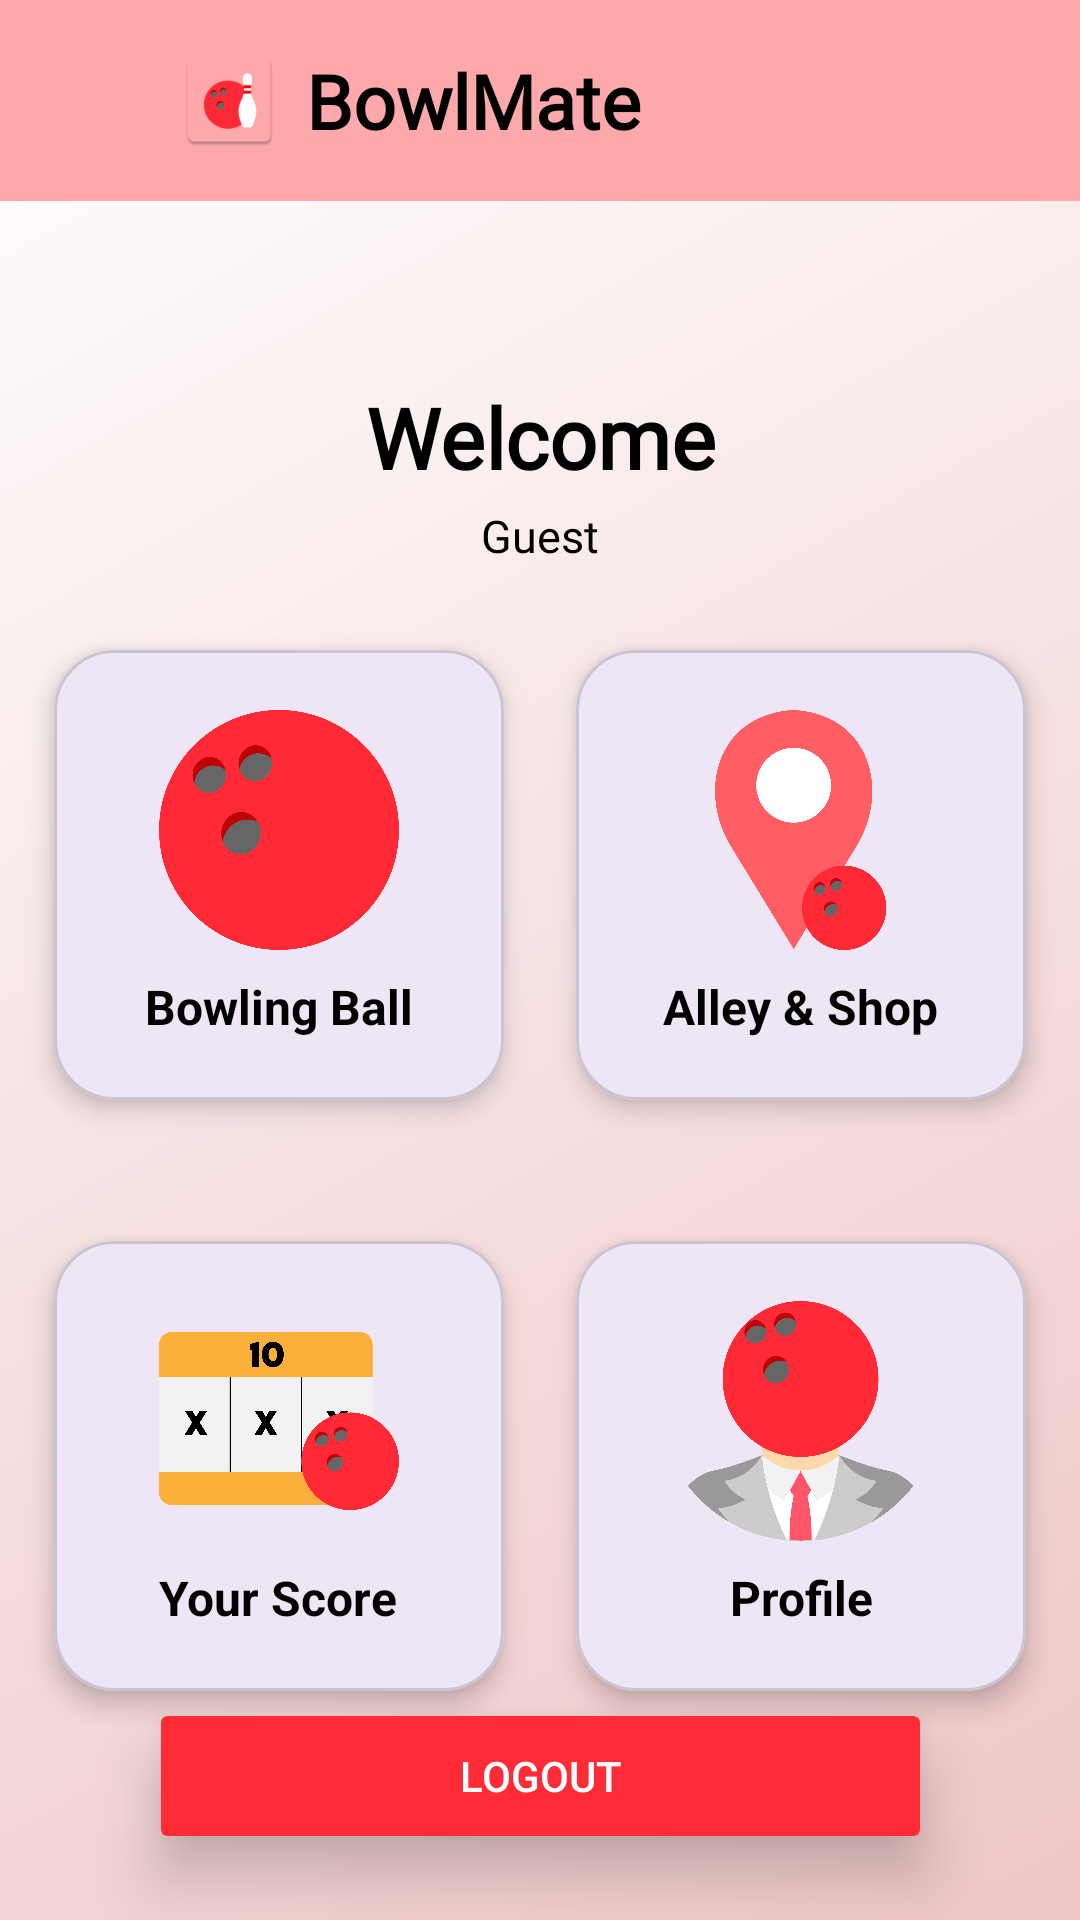

Reconstruct the res/layout file that produces this screen, plus the resources it refers to.
<!-- AndroidManifest.xml: application theme Theme.BowlMate -->
<!-- res/layout/activity_main.xml -->
<?xml version="1.0" encoding="utf-8"?>
<androidx.constraintlayout.widget.ConstraintLayout xmlns:android="http://schemas.android.com/apk/res/android"
    xmlns:app="http://schemas.android.com/apk/res-auto"
    xmlns:tools="http://schemas.android.com/tools"
    android:id="@+id/main"
    android:layout_width="match_parent"
    android:layout_height="match_parent"
    android:background="@drawable/background"
    tools:context=".MainActivity">

    <include
        android:id="@+id/header"
        layout="@layout/header"
        android:layout_width="match_parent"
        android:layout_height="wrap_content"
        app:layout_constraintTop_toTopOf="parent" />

    <TextView
        android:id="@+id/welcomeText"
        android:layout_width="wrap_content"
        android:layout_height="wrap_content"
        android:layout_marginTop="60dp"
        android:fontFamily="@font/allan_bold"
        android:gravity="center_horizontal"
        android:text="Welcome"
        android:textColor="@android:color/black"
        android:textSize="28sp"
        android:textStyle="bold"
        app:layout_constraintEnd_toEndOf="parent"
        app:layout_constraintStart_toStartOf="parent"
        app:layout_constraintTop_toBottomOf="@id/header" />

    <TextView
        android:id="@+id/userNameTextView"
        android:layout_width="wrap_content"
        android:layout_height="wrap_content"
        android:layout_marginTop="4dp"
        android:fontFamily="@font/alkatra_bold"
        android:gravity="center_horizontal"
        android:text="Guest"
        android:textColor="@android:color/black"
        android:textSize="15sp"
        app:layout_constraintEnd_toEndOf="parent"
        app:layout_constraintStart_toStartOf="parent"
        app:layout_constraintTop_toBottomOf="@id/welcomeText" />

    <LinearLayout
        android:id="@+id/row1"
        android:layout_width="0dp"
        android:layout_height="wrap_content"
        android:layout_marginTop="16dp"
        android:gravity="center"
        android:orientation="horizontal"
        android:paddingBottom="15dp"
        app:layout_constraintEnd_toEndOf="parent"
        app:layout_constraintHorizontal_bias="0.0"
        app:layout_constraintStart_toStartOf="parent"
        app:layout_constraintTop_toBottomOf="@+id/userNameTextView">

        <com.google.android.material.card.MaterialCardView
            android:layout_width="150dp"
            android:layout_height="150dp"
            android:layout_margin="12dp"
            app:cardCornerRadius="20dp"
            app:cardElevation="5dp">

            <LinearLayout
                android:layout_width="match_parent"
                android:layout_height="match_parent"
                android:gravity="center"
                android:orientation="vertical"
                android:padding="16dp">

                <ImageButton
                    android:id="@+id/btnBowlingBall"
                    android:layout_width="80dp"
                    android:layout_height="80dp"
                    android:background="@android:color/transparent"
                    android:contentDescription="Bowling Ball"
                    android:scaleType="centerInside"
                    android:src="@drawable/bowlingball" />

                <TextView
                    android:layout_width="wrap_content"
                    android:layout_height="wrap_content"
                    android:layout_marginTop="8dp"
                    android:text="Bowling Ball"
                    android:textAlignment="center"
                    android:textColor="@android:color/black"
                    android:textSize="16sp"
                    android:textStyle="bold" />
            </LinearLayout>
        </com.google.android.material.card.MaterialCardView>

        <com.google.android.material.card.MaterialCardView
            android:layout_width="150dp"
            android:layout_height="150dp"
            android:layout_margin="12dp"
            app:cardCornerRadius="20dp"
            app:cardElevation="5dp">

            <LinearLayout
                android:layout_width="match_parent"
                android:layout_height="match_parent"
                android:gravity="center"
                android:orientation="vertical"
                android:padding="16dp">

                <ImageButton
                    android:id="@+id/btnShopLocation"
                    android:layout_width="80dp"
                    android:layout_height="80dp"
                    android:background="@android:color/transparent"
                    android:contentDescription="Shop Location"
                    android:scaleType="centerInside"
                    android:src="@drawable/bowlinglocation" />

                <TextView
                    android:layout_width="wrap_content"
                    android:layout_height="wrap_content"
                    android:layout_marginTop="8dp"
                    android:text="Alley &amp; Shop"
                    android:textAlignment="center"
                    android:textColor="@android:color/black"
                    android:textSize="16sp"
                    android:textStyle="bold" />
            </LinearLayout>
        </com.google.android.material.card.MaterialCardView>
    </LinearLayout>

    <LinearLayout
        android:id="@+id/row2"
        android:layout_width="0dp"
        android:layout_height="wrap_content"
        android:layout_marginTop="8dp"
        android:gravity="center"
        android:orientation="horizontal"
        android:paddingBottom="15dp"
        app:layout_constraintEnd_toEndOf="parent"
        app:layout_constraintHorizontal_bias="0.0"
        app:layout_constraintStart_toStartOf="parent"
        app:layout_constraintTop_toBottomOf="@+id/row1">

        <com.google.android.material.card.MaterialCardView
            android:layout_width="150dp"
            android:layout_height="150dp"
            android:layout_margin="12dp"
            app:cardCornerRadius="20dp"
            app:cardElevation="5dp">

            <LinearLayout
                android:layout_width="match_parent"
                android:layout_height="match_parent"
                android:gravity="center"
                android:orientation="vertical"
                android:padding="16dp">

                <ImageButton
                    android:id="@+id/btnYourScore"
                    android:layout_width="80dp"
                    android:layout_height="80dp"
                    android:background="@android:color/transparent"
                    android:contentDescription="Your Score"
                    android:scaleType="centerInside"
                    android:src="@drawable/bowlingscore" />

                <TextView
                    android:layout_width="wrap_content"
                    android:layout_height="wrap_content"
                    android:layout_marginTop="8dp"
                    android:text="Your Score"
                    android:textAlignment="center"
                    android:textColor="@android:color/black"
                    android:textSize="16sp"
                    android:textStyle="bold" />
            </LinearLayout>
        </com.google.android.material.card.MaterialCardView>

        <com.google.android.material.card.MaterialCardView
            android:layout_width="150dp"
            android:layout_height="150dp"
            android:layout_margin="12dp"
            app:cardCornerRadius="20dp"
            app:cardElevation="5dp">

            <LinearLayout
                android:layout_width="match_parent"
                android:layout_height="match_parent"
                android:gravity="center"
                android:orientation="vertical"
                android:padding="16dp">

                <ImageButton
                    android:id="@+id/btnProfile"
                    android:layout_width="80dp"
                    android:layout_height="80dp"
                    android:background="@android:color/transparent"
                    android:contentDescription="Profile"
                    android:scaleType="centerInside"
                    android:src="@drawable/bowlingprofile" />

                <TextView
                    android:layout_width="wrap_content"
                    android:layout_height="wrap_content"
                    android:layout_marginTop="8dp"
                    android:text="Profile"
                    android:textAlignment="center"
                    android:textColor="@android:color/black"
                    android:textSize="16sp"
                    android:textStyle="bold" />
            </LinearLayout>
        </com.google.android.material.card.MaterialCardView>
    </LinearLayout>

    <Button
        android:id="@+id/logoutButton"
        android:layout_width="261dp"
        android:layout_height="52dp"
        android:layout_marginTop="20dp"
        android:layout_marginBottom="24dp"
        android:backgroundTint="#FF2C38"
        android:clipToOutline="true"
        android:elevation="8dp"
        android:outlineProvider="background"
        android:padding="10dp"
        android:stateListAnimator="@null"
        android:text="Logout"
        android:textColor="#FFFFFF"
        android:translationZ="4dp"
        app:layout_constraintBottom_toBottomOf="parent"
        app:layout_constraintEnd_toEndOf="parent"
        app:layout_constraintStart_toStartOf="parent"
        app:layout_constraintTop_toBottomOf="@+id/row2"
        app:layout_constraintVertical_bias="0.96" />

</androidx.constraintlayout.widget.ConstraintLayout>
<!-- res/layout/header.xml (included above) -->
<?xml version="1.0" encoding="utf-8"?>
<androidx.constraintlayout.widget.ConstraintLayout xmlns:android="http://schemas.android.com/apk/res/android"
    xmlns:app="http://schemas.android.com/apk/res-auto"
    android:layout_width="match_parent"
    android:layout_height="wrap_content"
    android:padding="16dp"
    android:background="#FDA9AB">

    <LinearLayout
        android:id="@+id/title_container"
        android:layout_width="0dp"
        android:layout_height="wrap_content"
        android:orientation="horizontal"
        android:gravity="center_vertical"
        app:layout_constraintStart_toStartOf="parent"
        app:layout_constraintEnd_toStartOf="@+id/info_button"
        app:layout_constraintTop_toTopOf="parent"
        app:layout_constraintBottom_toBottomOf="parent">

        <ImageButton
            android:id="@+id/back_button"
            android:layout_width="35dp"
            android:layout_height="35dp"
            android:layout_marginEnd="8dp"
            android:background="@android:color/transparent"
            android:src="@drawable/baseline_arrow_back_ios_new_24"
            android:contentDescription="Back Button" />

        <ImageView
            android:id="@+id/app_icon"
            android:layout_width="35dp"
            android:layout_height="35dp"
            android:layout_marginEnd="8dp"
            android:src="@mipmap/ic_launcher"
            android:contentDescription="App Icon" />

        <TextView
            android:id="@+id/header_title"
            android:layout_width="wrap_content"
            android:layout_height="wrap_content"
            android:fontFamily="@font/allan_bold"
            android:text="BowlMate"
            android:textColor="#000000"
            android:textSize="25sp"
            android:textStyle="bold" />
    </LinearLayout>

    <ImageButton
        android:id="@+id/info_button"
        android:layout_width="35dp"
        android:layout_height="35dp"
        android:background="@android:color/transparent"
        android:src="@drawable/baseline_info_outline_24"
        android:contentDescription="Info"
        app:layout_constraintEnd_toEndOf="parent"
        app:layout_constraintTop_toTopOf="parent"
        app:layout_constraintBottom_toBottomOf="parent" />

</androidx.constraintlayout.widget.ConstraintLayout>
<!-- resources referenced by this layout -->
<resources>
  <!-- drawable background (drawable) -->
  <?xml version="1.0" encoding="utf-8"?>
  <selector xmlns:android="http://schemas.android.com/apk/res/android">
      <item>
          <shape>
              <gradient android:angle="135"
                  android:startColor="#EFC6C6"
                  android:endColor="#ffff"
                  android:type="linear"
                  />
          </shape>
      </item>
  </selector>
  <!-- drawable bowlingball: png bitmap (drawable, 41415 bytes) -->
  <!-- drawable bowlinglocation: png bitmap (drawable, 39848 bytes) -->
  <!-- drawable bowlingprofile: png bitmap (drawable, 58258 bytes) -->
  <!-- drawable bowlingscore: png bitmap (drawable, 44549 bytes) -->
  <!-- mipmap ic_launcher: webp bitmap (mipmap-hdpi, 1620 bytes) -->
  <style name="Theme.BowlMate" parent="Base.Theme.BowlMate" />
  <style name="Base.Theme.BowlMate" parent="Theme.Material3.DayNight.NoActionBar">
          
          
          <item name="android:statusBarColor">#FDA9AB</item>
          <item name="android:windowLightStatusBar">true</item>
      </style>
</resources>
